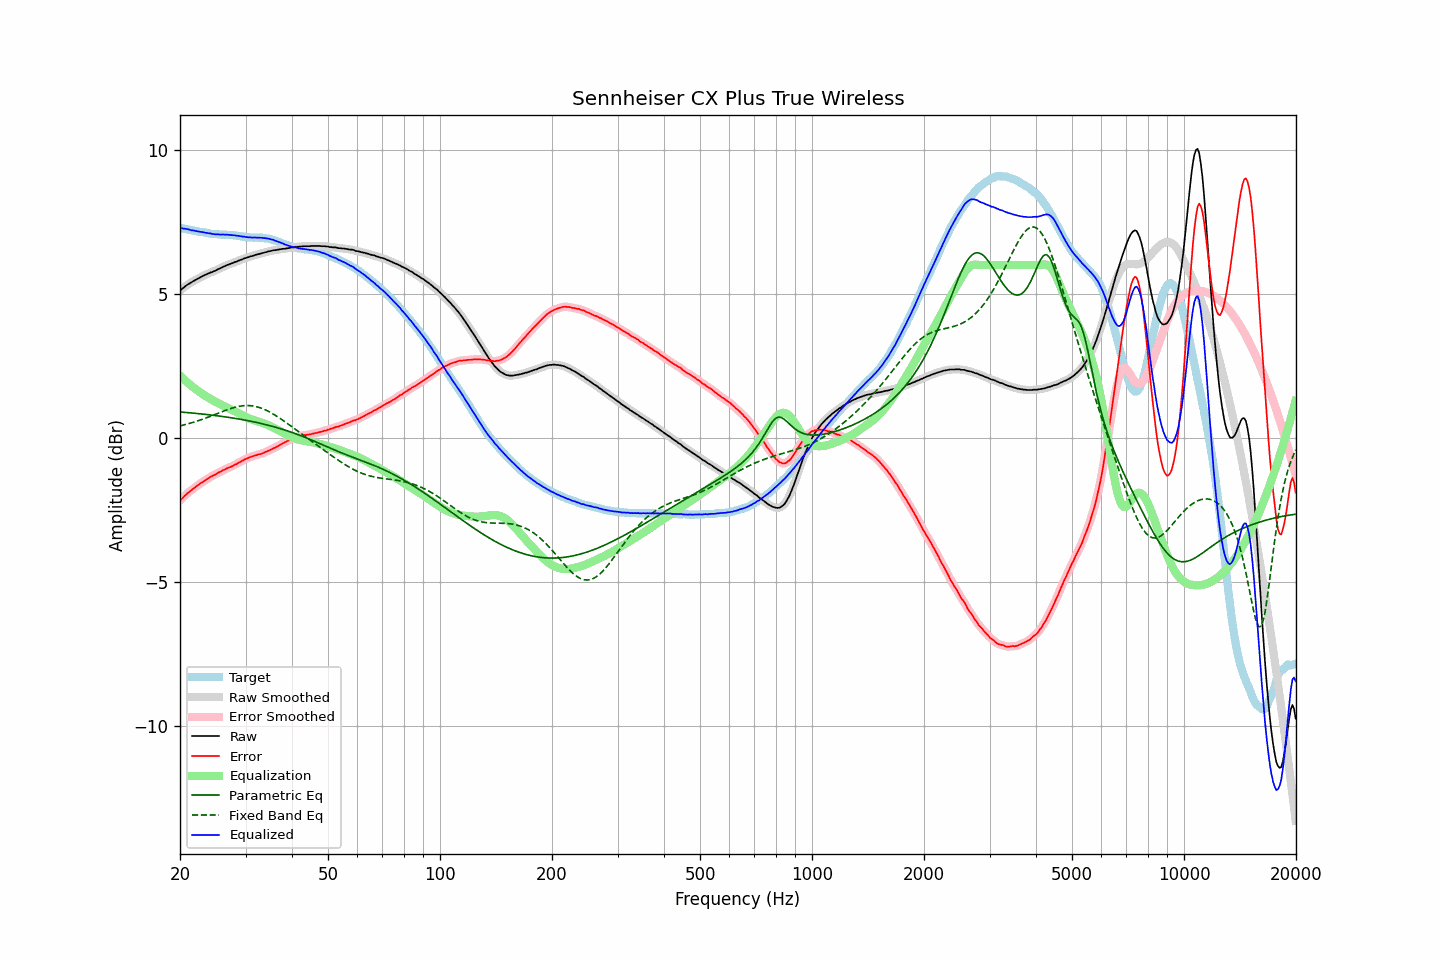

Data behind this chart, as committed beside it:
frequency, raw, error, smoothed, error_smoothed, equalization, parametric_eq, fixed_band_eq, equalized_raw, equalized_smoothed, target
20.00, 5.12, -2.17, 5.12, -2.18, 2.17, 0.90, 0.42, 7.29, 7.29, 7.29
20.20, 5.17, -2.11, 5.16, -2.12, 2.11, 0.90, 0.43, 7.28, 7.28, 7.28
20.40, 5.21, -2.06, 5.21, -2.06, 2.06, 0.89, 0.45, 7.27, 7.27, 7.27
20.61, 5.26, -2.00, 5.25, -2.00, 2.01, 0.89, 0.46, 7.26, 7.26, 7.26
20.81, 5.30, -1.95, 5.30, -1.95, 1.96, 0.88, 0.48, 7.25, 7.25, 7.25
21.02, 5.34, -1.90, 5.33, -1.90, 1.91, 0.88, 0.49, 7.24, 7.24, 7.24
21.23, 5.37, -1.86, 5.37, -1.86, 1.86, 0.88, 0.51, 7.22, 7.23, 7.23
21.44, 5.40, -1.82, 5.40, -1.81, 1.81, 0.87, 0.52, 7.21, 7.21, 7.21
21.66, 5.44, -1.77, 5.43, -1.77, 1.77, 0.86, 0.54, 7.20, 7.20, 7.20
21.87, 5.47, -1.73, 5.47, -1.73, 1.73, 0.86, 0.56, 7.19, 7.19, 7.19
22.09, 5.50, -1.69, 5.50, -1.68, 1.68, 0.85, 0.58, 7.18, 7.18, 7.18
22.31, 5.53, -1.64, 5.53, -1.64, 1.64, 0.85, 0.59, 7.17, 7.17, 7.17
22.54, 5.56, -1.60, 5.56, -1.60, 1.60, 0.84, 0.61, 7.16, 7.16, 7.16
22.76, 5.59, -1.56, 5.59, -1.56, 1.57, 0.84, 0.63, 7.15, 7.15, 7.15
22.99, 5.62, -1.53, 5.62, -1.53, 1.53, 0.83, 0.65, 7.14, 7.14, 7.15
23.22, 5.65, -1.49, 5.64, -1.49, 1.49, 0.83, 0.67, 7.14, 7.13, 7.14
23.45, 5.67, -1.46, 5.67, -1.46, 1.45, 0.82, 0.69, 7.12, 7.12, 7.12
23.69, 5.70, -1.42, 5.70, -1.42, 1.42, 0.81, 0.71, 7.12, 7.11, 7.11
23.92, 5.72, -1.39, 5.72, -1.38, 1.39, 0.81, 0.73, 7.10, 7.10, 7.10
24.16, 5.75, -1.34, 5.74, -1.35, 1.35, 0.80, 0.76, 7.10, 7.10, 7.09
24.40, 5.76, -1.32, 5.76, -1.32, 1.32, 0.79, 0.78, 7.08, 7.08, 7.08
24.65, 5.79, -1.29, 5.78, -1.29, 1.29, 0.79, 0.80, 7.08, 7.08, 7.08
24.89, 5.81, -1.27, 5.81, -1.27, 1.26, 0.78, 0.82, 7.07, 7.07, 7.08
25.14, 5.84, -1.24, 5.84, -1.23, 1.23, 0.77, 0.84, 7.07, 7.07, 7.07
25.39, 5.87, -1.20, 5.86, -1.20, 1.20, 0.77, 0.87, 7.07, 7.06, 7.06
25.65, 5.89, -1.17, 5.89, -1.17, 1.17, 0.76, 0.89, 7.06, 7.06, 7.06
25.91, 5.92, -1.14, 5.92, -1.14, 1.14, 0.75, 0.91, 7.06, 7.06, 7.06
26.16, 5.95, -1.11, 5.94, -1.11, 1.12, 0.74, 0.93, 7.06, 7.06, 7.06
26.43, 5.97, -1.09, 5.97, -1.08, 1.09, 0.73, 0.95, 7.05, 7.06, 7.05
26.69, 6.00, -1.06, 5.99, -1.06, 1.06, 0.73, 0.97, 7.06, 7.06, 7.05
26.96, 6.02, -1.03, 6.02, -1.04, 1.04, 0.72, 0.99, 7.05, 7.05, 7.05
27.23, 6.04, -1.01, 6.04, -1.01, 1.01, 0.71, 1.01, 7.05, 7.05, 7.05
27.50, 6.06, -0.99, 6.06, -0.99, 0.99, 0.70, 1.03, 7.04, 7.04, 7.05
27.77, 6.08, -0.97, 6.08, -0.96, 0.96, 0.69, 1.05, 7.04, 7.04, 7.04
28.05, 6.11, -0.92, 6.10, -0.93, 0.93, 0.68, 1.06, 7.04, 7.03, 7.03
28.33, 6.12, -0.91, 6.12, -0.90, 0.90, 0.67, 1.08, 7.02, 7.03, 7.03
28.62, 6.15, -0.87, 6.14, -0.87, 0.87, 0.67, 1.09, 7.02, 7.02, 7.02
28.90, 6.17, -0.85, 6.16, -0.85, 0.84, 0.66, 1.10, 7.01, 7.01, 7.01
29.19, 6.19, -0.81, 6.19, -0.81, 0.81, 0.65, 1.11, 7.00, 7.00, 7.00
29.48, 6.21, -0.78, 6.21, -0.78, 0.78, 0.64, 1.12, 6.99, 6.99, 6.99
29.78, 6.24, -0.75, 6.23, -0.75, 0.75, 0.63, 1.12, 6.99, 6.98, 6.98
30.08, 6.25, -0.72, 6.25, -0.72, 0.73, 0.62, 1.13, 6.97, 6.98, 6.97
30.38, 6.27, -0.70, 6.27, -0.70, 0.70, 0.60, 1.13, 6.97, 6.97, 6.97
30.68, 6.29, -0.68, 6.28, -0.68, 0.68, 0.59, 1.13, 6.96, 6.96, 6.96
30.99, 6.31, -0.65, 6.30, -0.66, 0.66, 0.58, 1.12, 6.96, 6.96, 6.96
31.30, 6.32, -0.64, 6.32, -0.64, 0.64, 0.57, 1.12, 6.95, 6.96, 6.96
31.61, 6.34, -0.62, 6.34, -0.62, 0.62, 0.56, 1.11, 6.96, 6.96, 6.95
31.93, 6.36, -0.60, 6.35, -0.60, 0.60, 0.55, 1.10, 6.96, 6.96, 6.96
32.24, 6.37, -0.59, 6.37, -0.59, 0.59, 0.54, 1.08, 6.95, 6.96, 6.95
32.57, 6.39, -0.56, 6.38, -0.57, 0.57, 0.52, 1.07, 6.95, 6.95, 6.95
32.89, 6.40, -0.56, 6.40, -0.55, 0.55, 0.51, 1.05, 6.95, 6.95, 6.96
33.22, 6.42, -0.53, 6.41, -0.54, 0.53, 0.50, 1.03, 6.95, 6.95, 6.95
33.55, 6.43, -0.52, 6.43, -0.52, 0.51, 0.48, 1.01, 6.94, 6.94, 6.95
33.89, 6.45, -0.48, 6.44, -0.49, 0.49, 0.47, 0.98, 6.94, 6.93, 6.93
34.23, 6.46, -0.47, 6.46, -0.47, 0.47, 0.46, 0.95, 6.92, 6.93, 6.93
34.57, 6.48, -0.44, 6.47, -0.44, 0.44, 0.44, 0.93, 6.92, 6.92, 6.92
34.92, 6.49, -0.42, 6.49, -0.42, 0.42, 0.43, 0.90, 6.90, 6.91, 6.90
35.27, 6.50, -0.39, 6.50, -0.39, 0.39, 0.41, 0.86, 6.89, 6.89, 6.89
35.62, 6.52, -0.36, 6.51, -0.36, 0.36, 0.40, 0.83, 6.88, 6.87, 6.87
35.97, 6.52, -0.34, 6.52, -0.34, 0.34, 0.38, 0.80, 6.85, 6.85, 6.86
... 635 more rows
